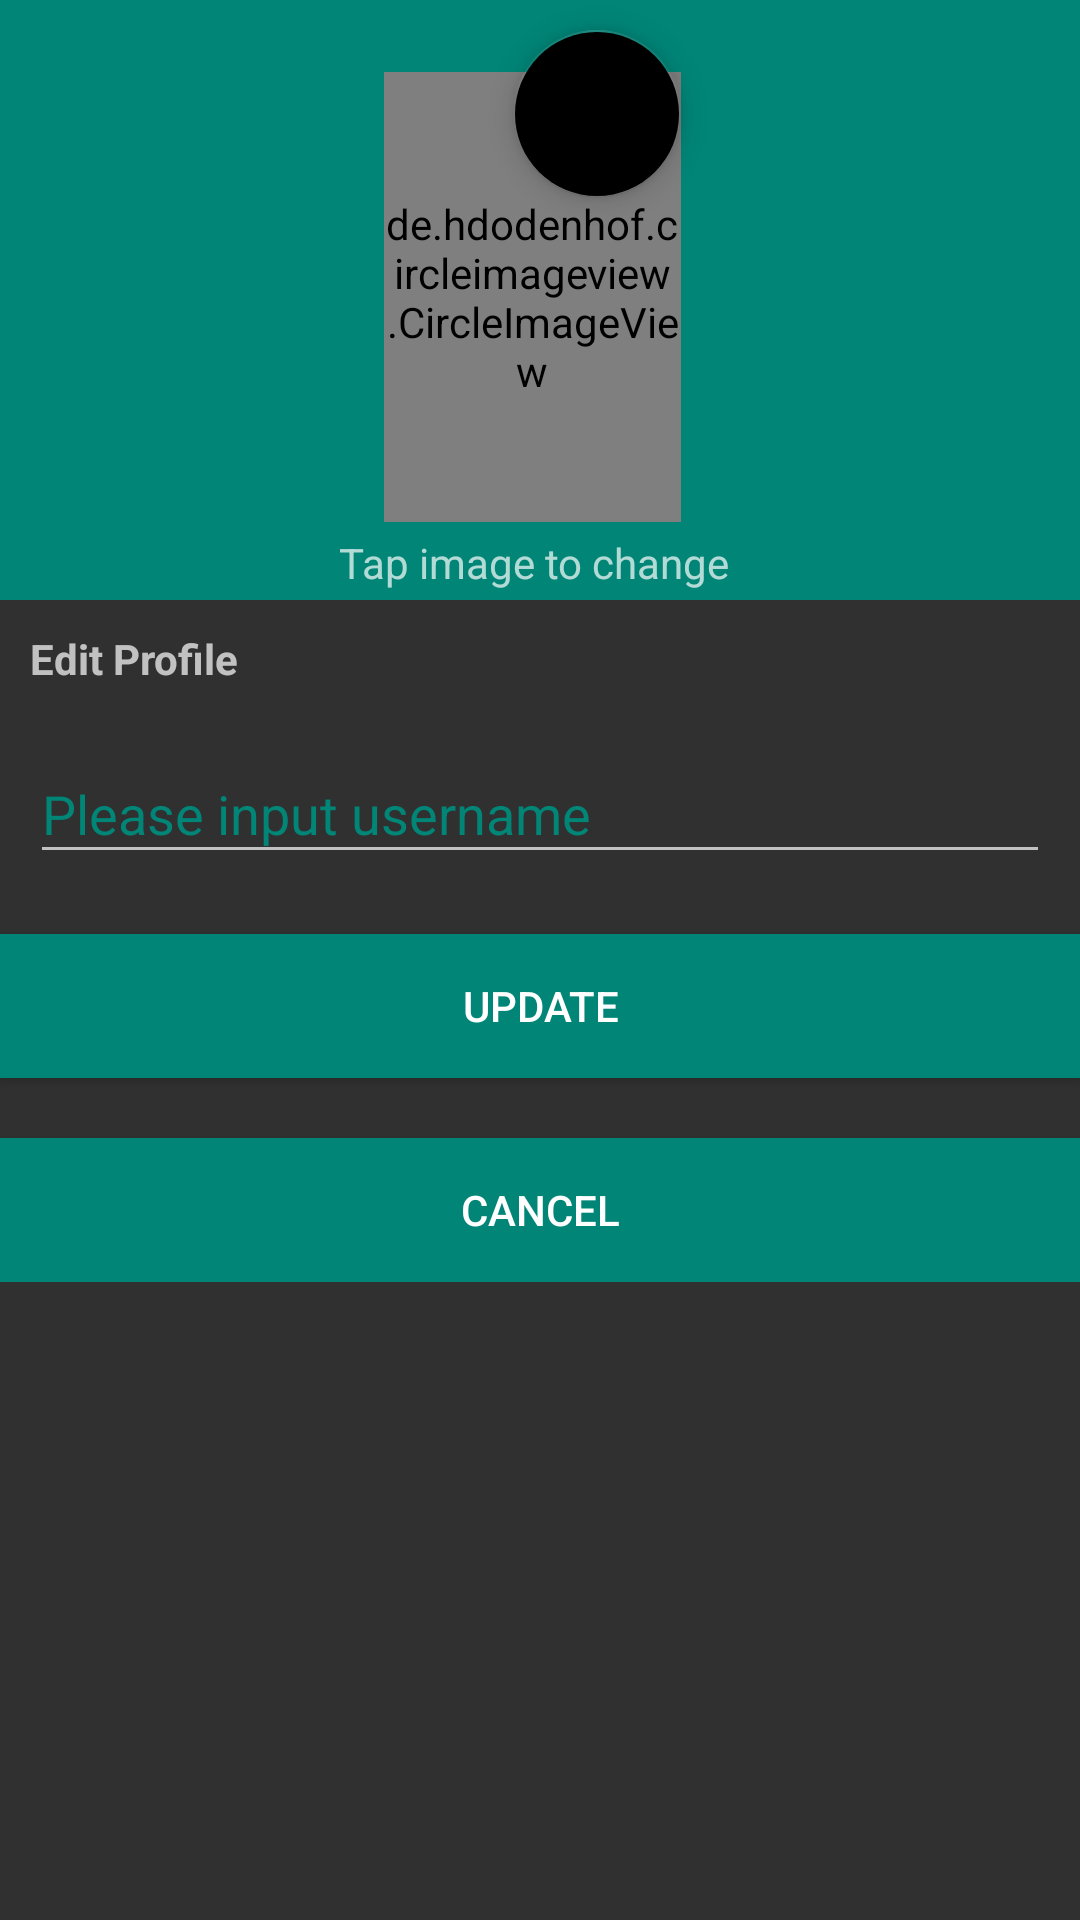

Android layout source for this screen:
<!-- AndroidManifest.xml: application theme AppTheme -->
<!-- res/layout/activity_edit_profile.xml -->
<?xml version="1.0" encoding="utf-8"?>
<RelativeLayout xmlns:android="http://schemas.android.com/apk/res/android"
    xmlns:app="http://schemas.android.com/apk/res-auto"
    xmlns:tools="http://schemas.android.com/tools"
    android:id="@+id/activity_profile"
    android:layout_width="match_parent"
    android:layout_height="match_parent"
    android:orientation="vertical"
    tools:context="com.example.scheduleh.SettingsActivity">

    <View
        android:id="@+id/view"
        android:layout_width="match_parent"
        android:layout_height="200dp"
        android:layout_alignParentStart="true"
        android:layout_alignParentTop="true"
        android:layout_marginBottom="50dp"
        android:background="@color/colorPrimary" />

    <ScrollView
        android:id="@+id/scrolView_account"
        android:layout_width="match_parent"
        android:layout_height="match_parent">

        <RelativeLayout
            android:id="@+id/linear_account"
            android:layout_width="match_parent"
            android:layout_height="match_parent"
            android:orientation="vertical">

            <LinearLayout
                android:layout_width="match_parent"
                android:layout_height="match_parent"
                android:layout_marginTop="100dp"
                android:orientation="vertical">

                <LinearLayout
                    android:layout_width="match_parent"
                    android:layout_height="match_parent"
                    android:layout_marginLeft="10dp"
                    android:layout_marginRight="10dp"
                    android:layout_marginTop="100dp"
                    android:orientation="vertical">

                    <TextView
                        android:layout_width="match_parent"
                        android:layout_height="wrap_content"
                        android:layout_marginTop="10dp"
                        android:layout_marginBottom="10dp"
                        android:text="Edit Profile"
                        android:textStyle="bold" />

                    <android.support.design.widget.TextInputLayout
                        android:layout_width="match_parent"
                        android:layout_height="wrap_content"
                        android:textColorHint="@color/colorPrimary"/>

                    <android.support.design.widget.TextInputLayout
                        android:layout_width="match_parent"
                        android:layout_height="wrap_content"
                        android:textColorHint="@color/colorPrimary">

                        <EditText
                            android:id="@+id/newUsername"
                            android:layout_width="match_parent"
                            android:layout_height="wrap_content"
                            android:hint="Please input username"
                            android:layout_marginTop="40dp"
                            android:imeOptions="actionNext"
                            android:inputType="textPersonName"
                            android:textColorHint="@color/colorPrimary" />

                    </android.support.design.widget.TextInputLayout>


                    <android.support.design.widget.TextInputLayout
                        android:layout_width="match_parent"
                        android:layout_height="wrap_content"
                        android:textColorHint="@color/colorPrimary"/>

                    <android.support.design.widget.TextInputLayout
                        android:layout_width="match_parent"
                        android:layout_height="wrap_content"
                        android:textColorHint="@color/colorPrimary"/>


                    <View
                        android:layout_width="match_parent"
                        android:layout_height="@dimen/activity_vertical_margin" />

                </LinearLayout>

                <Button
                    android:id="@+id/updateButton"
                    android:layout_width="match_parent"
                    android:layout_height="wrap_content"
                    android:background="@color/colorPrimary"
                    android:layout_marginTop="20dp"
                    android:text="Update"
                    android:textColor="@android:color/white" />

                <Button
                    android:id="@+id/cancelButton"
                    android:layout_width="match_parent"
                    android:layout_height="wrap_content"
                    android:layout_marginTop="20dp"
                    android:background="@color/colorPrimary"
                    android:text="Cancel"
                    android:textColor="@android:color/white" />
            </LinearLayout>

            <RelativeLayout
                android:layout_width="match_parent"
                android:layout_height="198dp"
                android:layout_alignParentStart="true"
                android:layout_alignParentTop="true">

                <de.hdodenhof.circleimageview.CircleImageView
                    android:id="@+id/imageview_account_profile"
                    android:layout_width="150dp"
                    android:layout_height="150dp"
                    android:layout_alignParentStart="true"
                    android:layout_alignParentTop="true"
                    android:layout_alignParentEnd="true"
                    android:layout_marginStart="128dp"
                    android:layout_marginTop="24dp"
                    android:layout_marginEnd="133dp"
                    android:src="@mipmap/ic_launcher"
                    app:civ_border_color="#FFFFFF"
                    app:civ_border_width="2dp" />

                <TextView
                    android:id="@+id/textView"
                    android:layout_width="186dp"
                    android:layout_height="19dp"
                    android:layout_alignParentStart="true"
                    android:layout_alignParentTop="true"
                    android:layout_alignParentEnd="true"
                    android:layout_alignParentBottom="true"
                    android:layout_marginStart="113dp"
                    android:layout_marginTop="178dp"
                    android:layout_marginEnd="111dp"
                    android:layout_marginBottom="-9dp"
                    android:text="Tap image to change picture" />

                <android.support.design.widget.FloatingActionButton
                    android:id="@+id/floatingActionButton"
                    android:layout_width="wrap_content"
                    android:layout_height="wrap_content"
                    android:layout_alignEnd="@+id/imageview_account_profile"
                    android:layout_alignParentTop="true"
                    android:layout_marginTop="10dp" />

            </RelativeLayout>


        </RelativeLayout>
    </ScrollView>

    <ProgressBar
        android:visibility="gone"
        android:id="@+id/progressBar"
        style="?android:attr/progressBarStyle"
        android:layout_width="wrap_content"
        android:layout_height="wrap_content"
        android:layout_alignParentStart="true"
        android:layout_alignParentTop="true"
        android:layout_alignParentEnd="true"
        android:layout_alignParentBottom="true"
        android:layout_marginStart="181dp"
        android:layout_marginTop="560dp"
        android:layout_marginEnd="182dp"
        android:layout_marginBottom="123dp" />



</RelativeLayout>
<!-- resources referenced by this layout -->
<resources>
  <color name="colorPrimary">#008577</color>
  <!-- mipmap ic_launcher: png bitmap (mipmap-hdpi, 1797 bytes) -->
  <style name="AppTheme" parent="Theme.AppCompat.NoActionBar">
          
          <item name="colorPrimary">@color/colorPrimary</item>
          <item name="colorPrimaryDark">@color/colorPrimaryDark</item>
          <item name="colorAccent">@color/lightgreen</item>
      </style>
  <color name="colorPrimaryDark">#00574B</color>
</resources>
